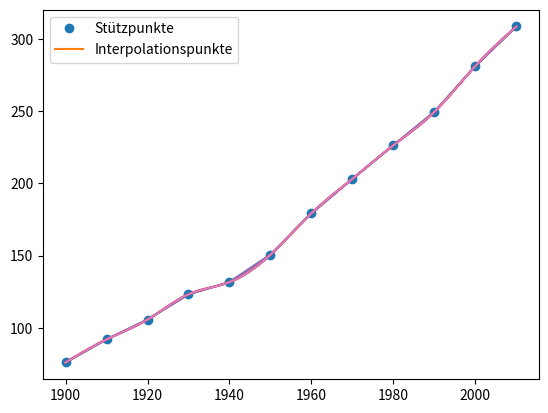

This chart was generated by the following Python code:
import numpy as np
import matplotlib.pyplot as plt
import scipy.interpolate as ip


# copy from aufgabe 2
def spline(x, y, xx):

    n = np.size(x)-1

    a = np.copy(y[0:n])
    h = x[1:n+1] - x[0:n]
    c = np.zeros(n+1)

    A = np.zeros((n-1, n-1))

    for i in range(n-1):
        A[i,i] = 2*(h[i]+h[i+1])

    for i in range(0, n-2):
        A[i, i+1] = h[i]
        A[i+1, i] = h[i]

    z = 3*((y[2:n+1]-y[1:n])/h[1:n] - (y[1:n]-y[0:n-1])/h[0:n-1])
    c[1:n] = np.linalg.solve(A,z)

    b = (y[1:n+1] -y[0:n])/h - h/3*(c[1:n+1]+2*c[0:n])

    d = (c[1:n+1]-c[0:n])/(3*h)

    m = np.size(xx)
    yy = np.zeros(m)

    for i in range(0,m):
        j = 0
        while xx[i] > x[j+1]:
            j += 1
        t = xx[i] - x[j]
        yy[i] = a[j] + t*(b[j] + t*(c[j] + t*d[j]))

    plt.plot(x, y, 'o')
    plt.plot(xx, yy)
    plt.legend(['Stützpunkte', 'Interpolationspunkte'])
    plt.show()
    return yy

# aufgabe a

t = np.arange(1900,2020, 10)
p = np.array([75.995, 91.972, 105.711, 123.203, 131.669, 150.679, 179.323, 203.212, 226.505, 249.633, 281.422, 308.745])

tt = np.arange(1900, 2011, 1)

pp1 = spline(t, p ,tt)

plt.plot(t, p)
plt.plot(tt, pp1)
plt.show()

# aufgabe b

spline_builtin = ip.CubicSpline(t, p, bc_type='natural')
pp2 = spline_builtin(tt)

plt.plot(t,p)
plt.plot(tt,pp1)
plt.plot(tt,pp2)
plt.show()